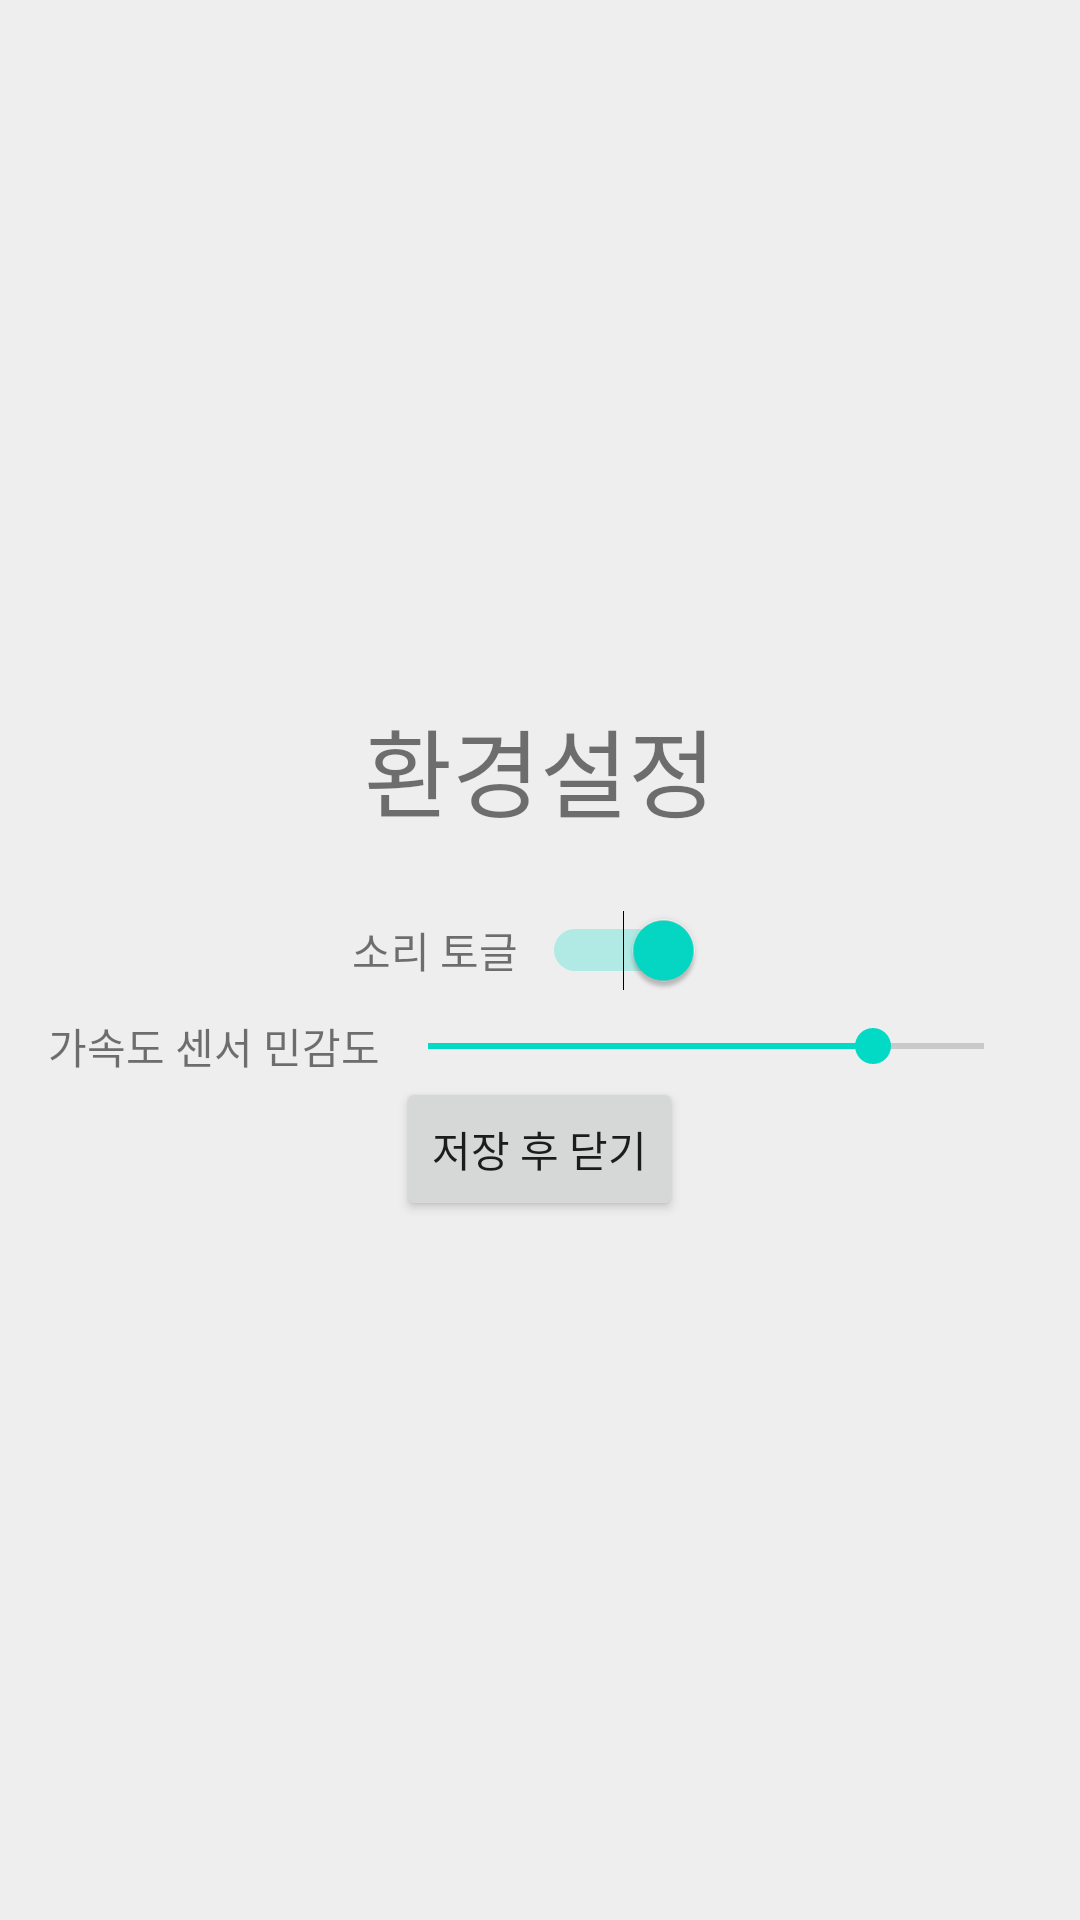

The Android layout XML behind this screen, and the referenced resources:
<!-- AndroidManifest.xml: application theme AppTheme -->
<!-- res/layout/activity_option.xml -->
<?xml version="1.0" encoding="utf-8"?>
<LinearLayout xmlns:android="http://schemas.android.com/apk/res/android"
    android:background="#eeeeee"
    android:layout_width="300dp"
    android:layout_height="wrap_content"
    android:orientation="vertical"
    android:gravity="center"
    android:padding="16dp">

    <TextView
        android:id="@+id/textView_setting"
        android:layout_width="wrap_content"
        android:layout_height="wrap_content"
        android:layout_marginBottom="16dp"
        android:textSize="32sp"
        android:text="@string/option_title" />

    <LinearLayout
        android:layout_width="match_parent"
        android:layout_height="wrap_content"
        android:gravity="center"
        android:orientation="horizontal">

        <TextView
            android:id="@+id/textView_sound"
            android:layout_width="wrap_content"
            android:layout_height="wrap_content"
            android:text="@string/option_sound" />

        <Switch
            android:id="@+id/switch_sound"
            android:layout_width="wrap_content"
            android:layout_height="wrap_content"
            android:layout_margin="8dp"
            android:checked="true" />
    </LinearLayout>

    <LinearLayout
        android:layout_width="match_parent"
        android:layout_height="wrap_content"
        android:gravity="center"
        android:orientation="horizontal">


        <TextView
            android:id="@+id/textView_sensor"
            android:layout_width="wrap_content"
            android:layout_height="wrap_content"
            android:text="@string/option_sensitivity" />


        <SeekBar
            android:id="@+id/seekBar_sound"
            android:layout_width="fill_parent"
            android:layout_height="wrap_content"
            android:indeterminate="false"
            android:max="25"
            android:progress="20" />
    </LinearLayout>

    <Button
        android:id="@+id/button_save"
        android:layout_width="wrap_content"
        android:layout_height="wrap_content"
        android:onClick="doSave"
        android:text="@string/option_close"/>
</LinearLayout>
<!-- resources referenced by this layout -->
<resources>
  <string name="option_close">저장 후 닫기</string>
  <string name="option_sensitivity">가속도 센서 민감도</string>
  <string name="option_sound">소리 토글</string>
  <string name="option_title">환경설정</string>
  <style name="AppTheme" parent="Theme.AppCompat.Light.DarkActionBar">
          
          <item name="colorPrimary">@color/colorPrimary</item>
          <item name="colorPrimaryDark">@color/colorPrimaryDark</item>
          <item name="colorAccent">@color/colorAccent</item>
      </style>
  <!-- not gathered from this repository: default colours our renderer supplied (Android Studio template values) -->
  <color name="colorPrimary">#FF6200EE</color>
  <color name="colorPrimaryDark">#FF3700B3</color>
  <color name="colorAccent">#FF03DAC5</color>
</resources>
